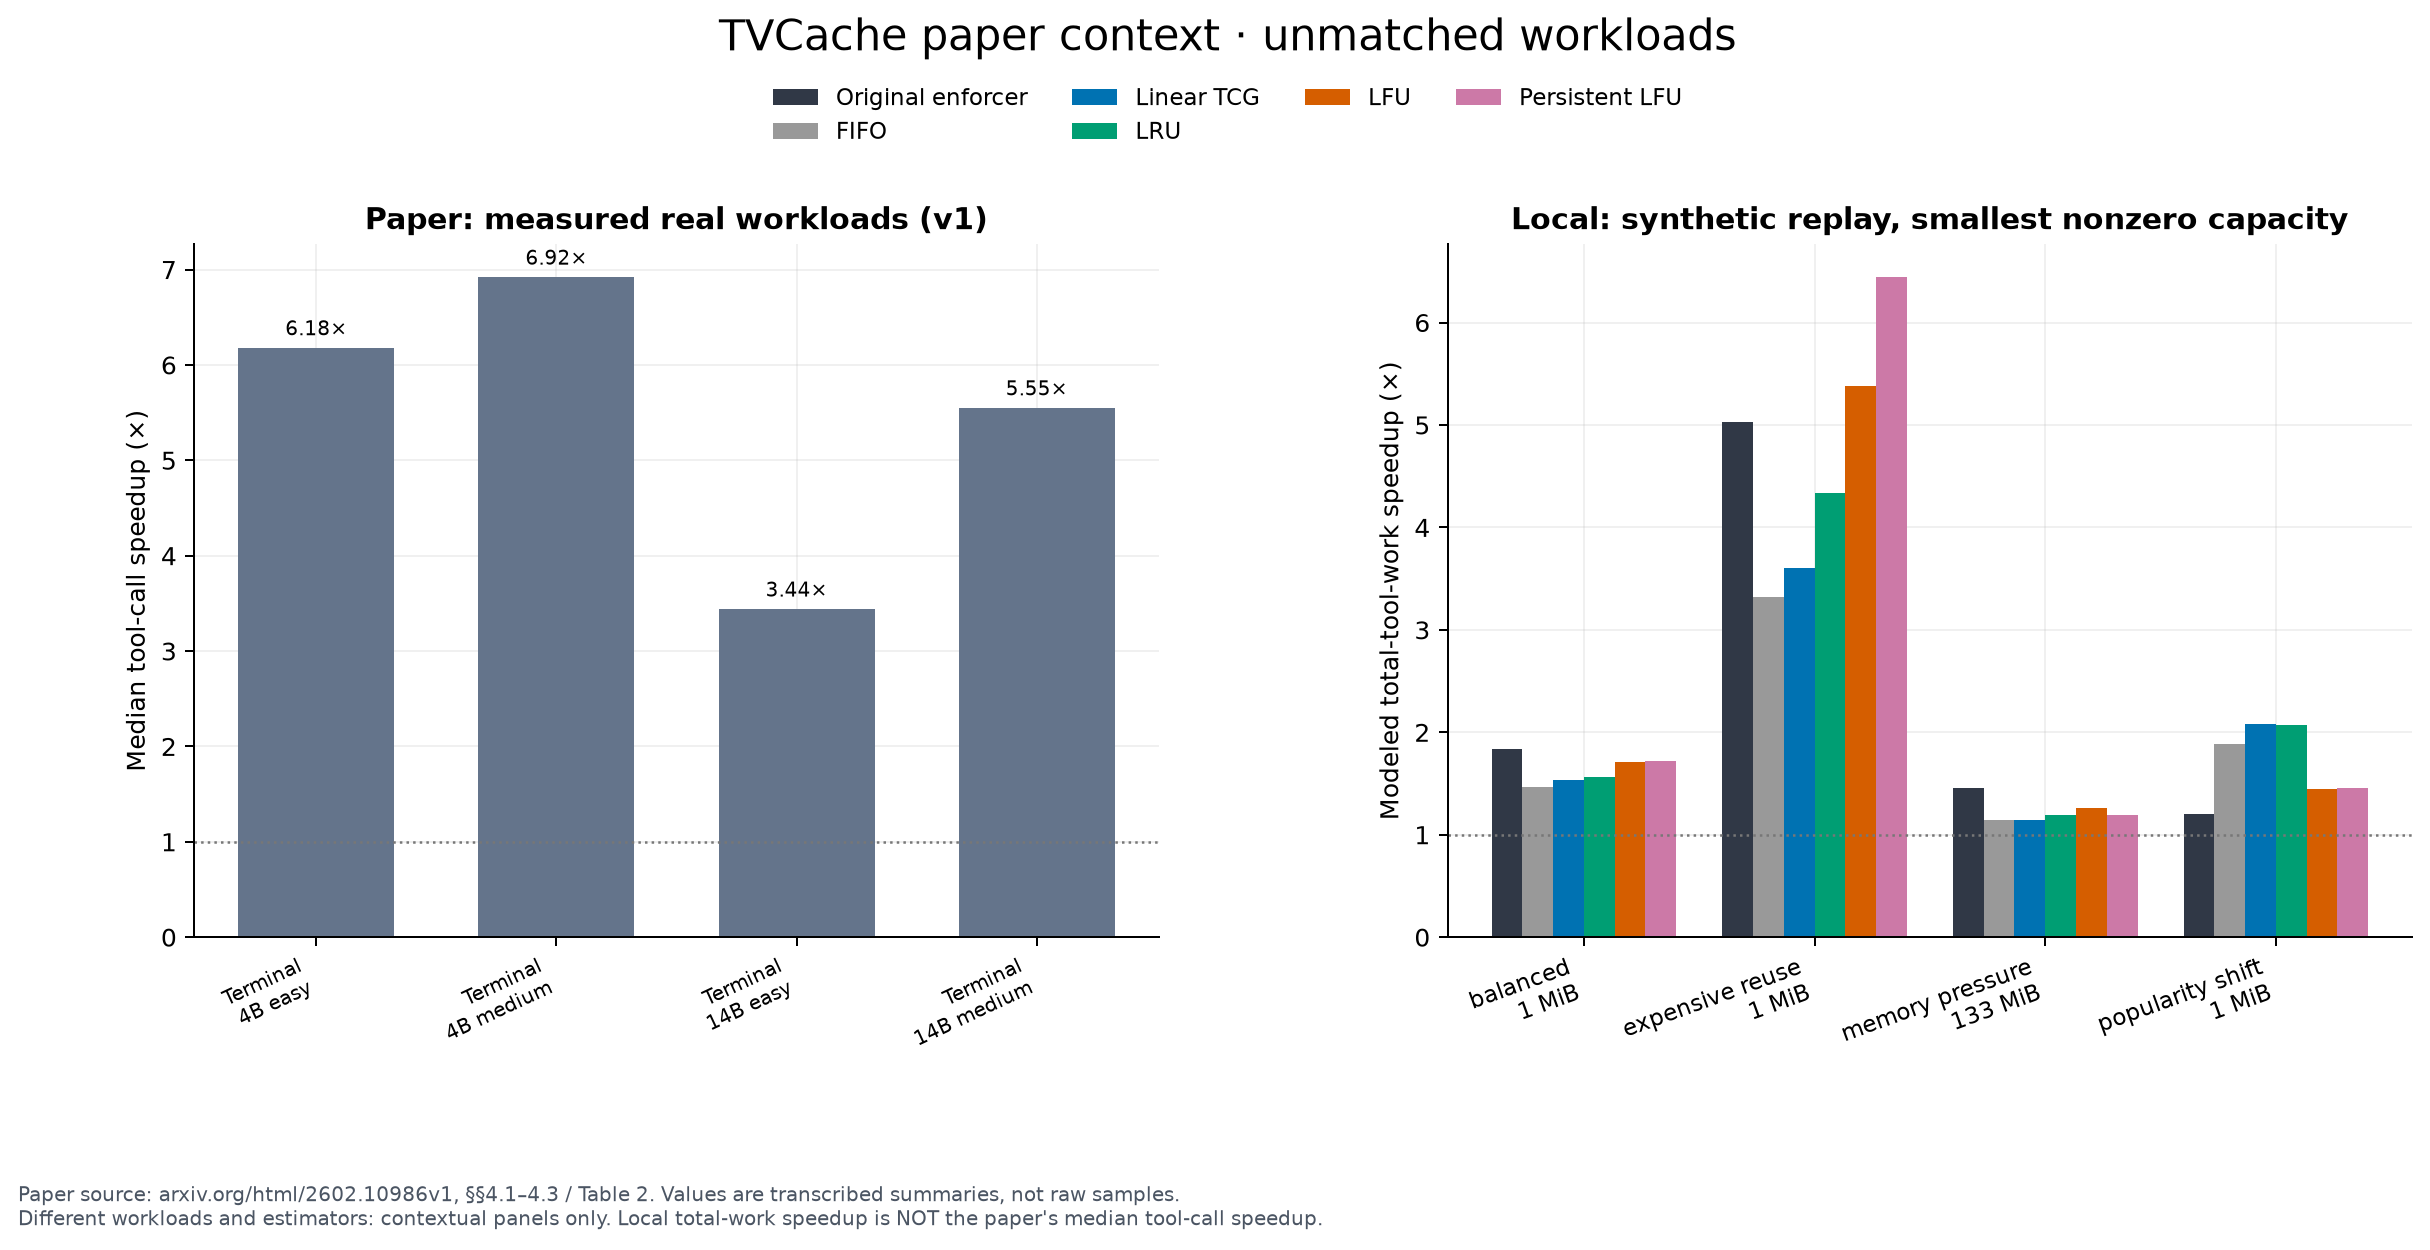

The table this chart was drawn from, first rows:
admission_rejections, admissions, average_external_bytes, average_memory_bytes, average_memory_utilization, baseline_rollout_latency_p50_ms, baseline_rollout_latency_p95_ms, baseline_tool_cost_usd, baseline_tool_time_ms, budget_mib, byte_hit_rate, cache_median_s, cache_overhead_ms, cache_overhead_usd, engine, evictions, executed_calls, executed_tool_cost_usd, executed_tool_time_ms, external_snapshot_byte_ms, final_external_snapshot_bytes, final_memory_bytes, gross_hit_cost_usd, gross_hit_time_ms
, , , , , , , , , , , 1.40, , , , , , , , , , , , 
, , , , , , , , , , , 2.70, , , , , , , , , , , , 
, , , , , , , , , , , 2.35, , , , , , , , , , , , 
, , , , , , , , , , , 6.53, , , , , , , , , , , , 
3245, 1089, 0.0, 1030922, 0.9832, 5120, 11382, 7.593, 4877248, 1, 0.6409, , 0.0, 0.0, rust, 1020, 5352, 4.272, 2649706, 0.0, 0, 1045853, 3.638, 2856076
1365, 513, 0.0, 1023462, 0.976, 75905, 138954, 122.5, 75347690, 1, 0.7864, , 0.0, 0.0, rust, 416, 2188, 34.65, 14971582, 0.0, 0, 1040511, 90.93, 62021503
4966, 511, 0.0, 138045251, 0.9899, 6144, 14003, 7.731, 6018661, 133, 0.553, , 0.0, 0.0, rust, 392, 7187, 5.588, 4124053, 0.0, 0, 139326363, 3.143, 3261654
6099, 2307, 0.0, 1029516, 0.9818, 3357, 10678, 9.479, 4593783, 1, 0.3377, , 0.0, 0.0, rust, 2252, 8694, 8.007, 3814180, 0.0, 0, 1037535, 1.667, 1115949
62, 5776, 0.0, 880377, 0.8396, 5120, 11382, 7.593, 4877248, 1, 0.459, , 0.0, 0.0, rust, 5726, 6613, 5.196, 3330544, 0.0, 0, 517270, 2.887, 2316463
20, 2701, 0.0, 936860, 0.8935, 75905, 138954, 122.5, 75347690, 1, 0.687, , 0.0, 0.0, rust, 2604, 2992, 41.43, 22659499, 0.0, 0, 1016918, 84.04, 54265654
95, 6609, 0.0, 123505137, 0.8856, 6144, 14003, 7.731, 6018661, 133, 0.4087, , 0.0, 0.0, rust, 6490, 8738, 6.576, 5264836, 0.0, 0, 133717509, 2.48, 2728056
151, 4183, 0.0, 885637, 0.8446, 3357, 10678, 9.479, 4593783, 1, 0.5835, , 0.0, 0.0, rust, 4061, 5227, 4.275, 2432617, 0.0, 0, 1042307, 5.817, 2659380
40, 4653, 0.0, 977925, 0.9326, 5120, 11382, 7.593, 4877248, 1, 0.5435, , 0.0, 0.0, rust, 4589, 6009, 4.623, 3184365, 0.0, 0, 938861, 4.37, 3142749
4, 2149, 0.0, 991081, 0.9452, 75905, 138954, 122.5, 75347690, 1, 0.7532, , 0.0, 0.0, rust, 2066, 2749, 40.65, 20910680, 0.0, 0, 988276, 96.58, 60231297
212, 5485, 0.0, 136168311, 0.9764, 6144, 14003, 7.731, 6018661, 133, 0.518, , 0.0, 0.0, rust, 5365, 8803, 6.466, 5280677, 0.0, 0, 138014469, 3.824, 3576249
38, 3131, 0.0, 987525, 0.9418, 3357, 10678, 9.479, 4593783, 1, 0.6828, , 0.0, 0.0, rust, 2996, 4635, 3.515, 2202486, 0.0, 0, 1003698, 7.221, 3325910
0, 5159, 0.0, 991517, 0.9456, 5120, 11382, 7.593, 4877248, 1, 0.5351, , 0.0, 0.0, rust, 5107, 6278, 4.899, 3125746, 0.0, 0, 957032, 3.56, 2785817
0, 2045, 0.0, 1005653, 0.9591, 75905, 138954, 122.5, 75347690, 1, 0.7607, , 0.0, 0.0, rust, 1946, 2358, 33.52, 17386389, 0.0, 0, 1045694, 92.54, 59854957
0, 6024, 0.0, 137283194, 0.9844, 6144, 14003, 7.731, 6018661, 133, 0.49, , 0.0, 0.0, rust, 5895, 8375, 6.275, 5032899, 0.0, 0, 136337882, 3.018, 3189675
0, 3542, 0.0, 1001367, 0.955, 3357, 10678, 9.479, 4593783, 1, 0.6647, , 0.0, 0.0, rust, 3414, 4725, 3.684, 2217546, 0.0, 0, 1025922, 6.676, 3067117
0, 4012, 0.0, 993216, 0.9472, 5120, 11382, 7.593, 4877248, 1, 0.6633, , 0.0, 0.0, rust, 3952, 5419, 4.197, 2846995, 0.0, 0, 1025332, 4.148, 3073854
0, 1507, 0.0, 993307, 0.9473, 75905, 138954, 122.5, 75347690, 1, 0.8059, , 0.0, 0.0, rust, 1404, 2009, 30.39, 14009554, 0.0, 0, 1030550, 101.8, 64732026
0, 5120, 0.0, 137310519, 0.9846, 6144, 14003, 7.731, 6018661, 133, 0.5948, , 0.0, 0.0, rust, 5018, 7914, 5.938, 4782855, 0.0, 0, 137076950, 3.75, 3527623
0, 4510, 0.0, 999388, 0.9531, 3357, 10678, 9.479, 4593783, 1, 0.4435, , 0.0, 0.0, rust, 4397, 6553, 6.457, 3172622, 0.0, 0, 1039865, 5.448, 2804386
2216, 1729, 0.0, 1025568, 0.9781, 5120, 11382, 7.593, 4877248, 1, 0.6822, , 0.0, 0.0, rust, 1671, 5206, 3.999, 2838183, 0.0, 0, 1047148, 4.318, 3268988
693, 626, 0.0, 1017603, 0.9705, 75905, 138954, 122.5, 75347690, 1, 0.8275, , 0.0, 0.0, rust, 528, 1655, 21.56, 11694762, 0.0, 0, 1045230, 104.6, 65587576
3369, 1471, 0.0, 137650679, 0.987, 6144, 14003, 7.731, 6018661, 133, 0.6171, , 0.0, 0.0, rust, 1361, 8005, 5.728, 5059534, 0.0, 0, 139328147, 4.102, 3566003
3969, 1629, 0.0, 1027947, 0.9803, 3357, 10678, 9.479, 4593783, 1, 0.6111, , 0.0, 0.0, rust, 1564, 6909, 5.864, 3153788, 0.0, 0, 1040505, 4.819, 2145751
